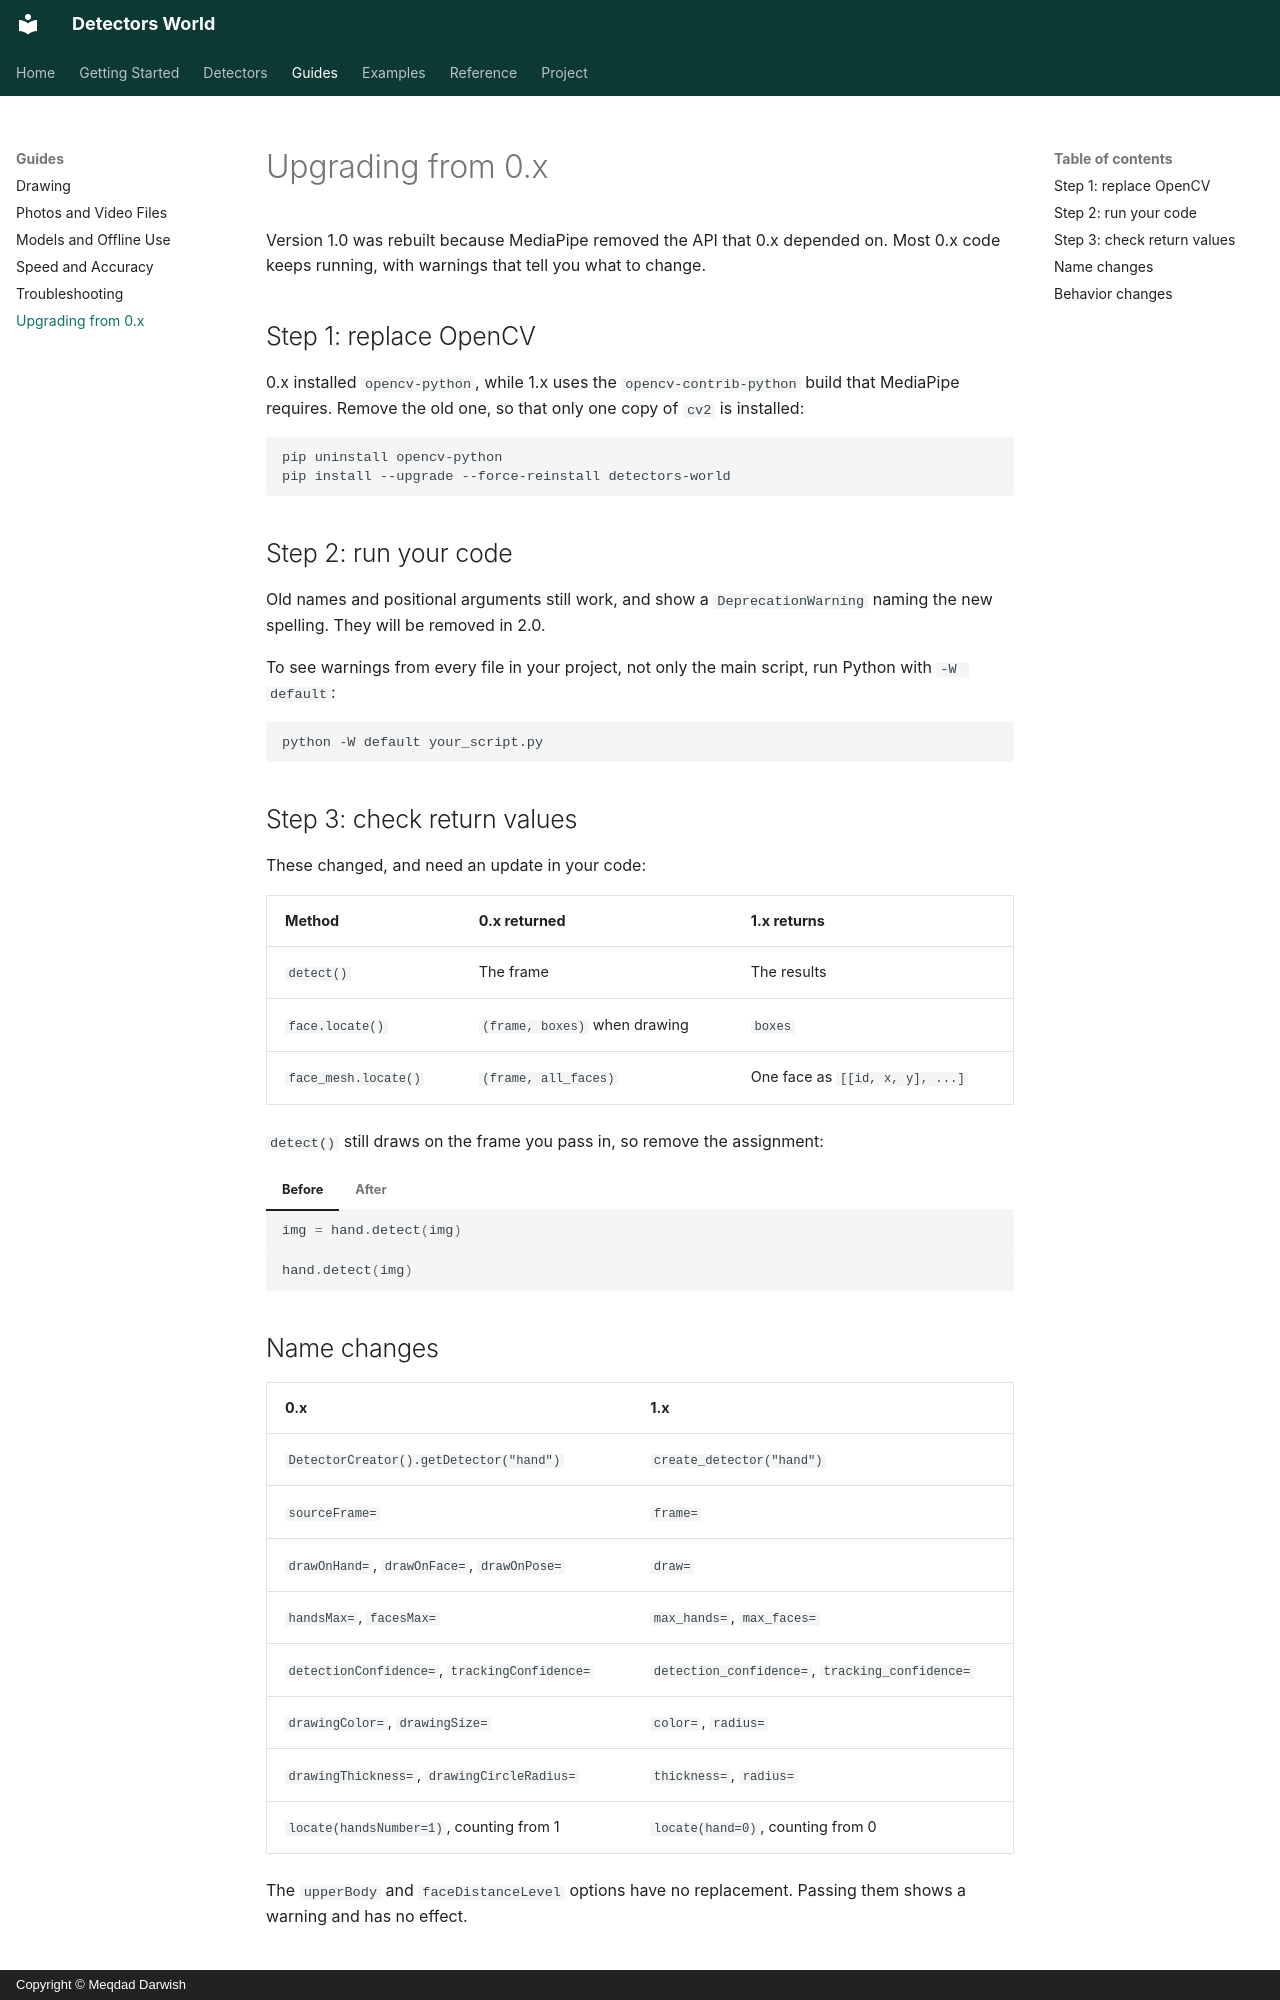

repository: MeqdadDev/detectors-world · page: guides/upgrading/index.html · generator: mkdocs · copyright: Copyright © Meqdad Darwish

# Upgrading from 0.x

Version 1.0 was rebuilt because MediaPipe removed the API that 0.x depended on. Most 0.x code keeps running, with warnings that tell you what to change.

## Step 1: replace OpenCV

0.x installed `opencv-python`, while 1.x uses the `opencv-contrib-python` build that MediaPipe requires. Remove the old one, so that only one copy of `cv2` is installed:

```bash
pip uninstall opencv-python
pip install --upgrade --force-reinstall detectors-world
```

## Step 2: run your code

Old names and positional arguments still work, and show a `DeprecationWarning` naming the new spelling. They will be removed in 2.0.

To see warnings from every file in your project, not only the main script, run Python with `-W default`:

```bash
python -W default your_script.py
```

## Step 3: check return values

These changed, and need an update in your code:

| Method | 0.x returned | 1.x returns |
|---|---|---|
| `detect()` | The frame | The results |
| `face.locate()` | `(frame, boxes)` when drawing | `boxes` |
| `face_mesh.locate()` | `(frame, all_faces)` | One face as `[[id, x, y], ...]` |

`detect()` still draws on the frame you pass in, so remove the assignment:

=== "Before"

    ```python
    img = hand.detect(img)
    ```

=== "After"

    ```python
    hand.detect(img)
    ```

## Name changes

| 0.x | 1.x |
|---|---|
| `DetectorCreator().getDetector("hand")` | `create_detector("hand")` |
| `sourceFrame=` | `frame=` |
| `drawOnHand=`, `drawOnFace=`, `drawOnPose=` | `draw=` |
| `handsMax=`, `facesMax=` | `max_hands=`, `max_faces=` |
| `detectionConfidence=`, `trackingConfidence=` | `detection_confidence=`, `tracking_confidence=` |
| `drawingColor=`, `drawingSize=` | `color=`, `radius=` |
| `drawingThickness=`, `drawingCircleRadius=` | `thickness=`, `radius=` |
| `locate(handsNumber=1)`, counting from 1 | `locate(hand=0)`, counting from 0 |

The `upperBody` and `faceDistanceLevel` options have no replacement. Passing them shows a warning and has no effect.
